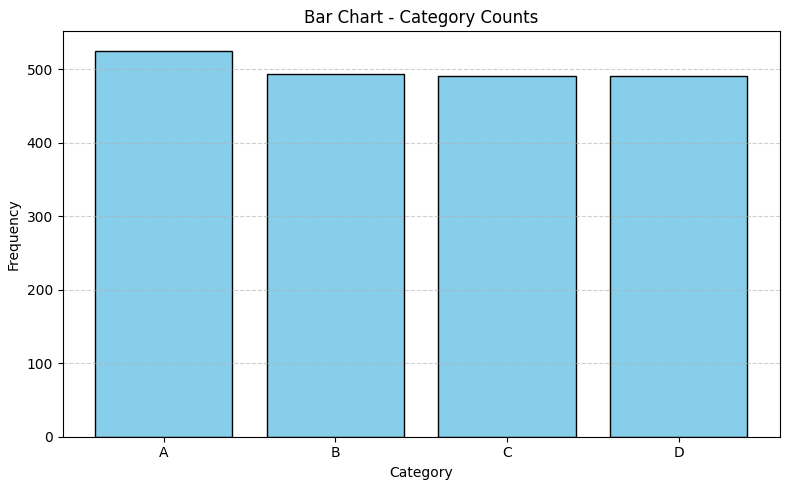
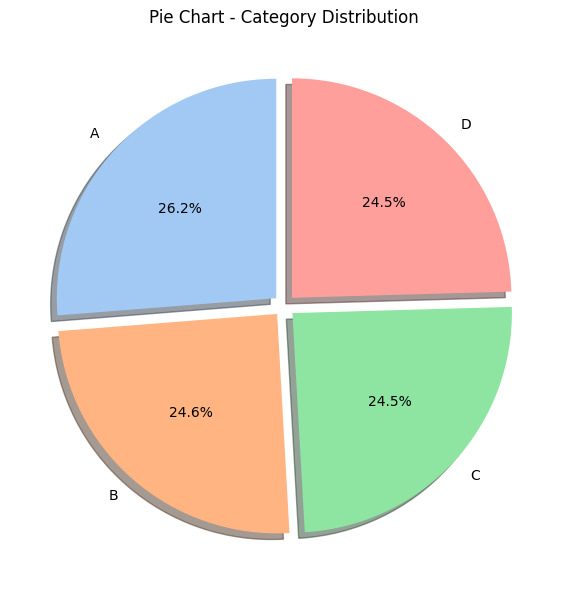
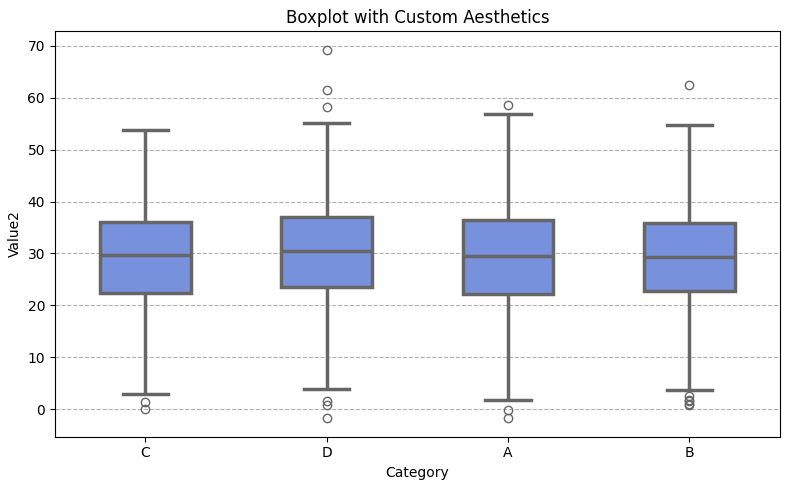
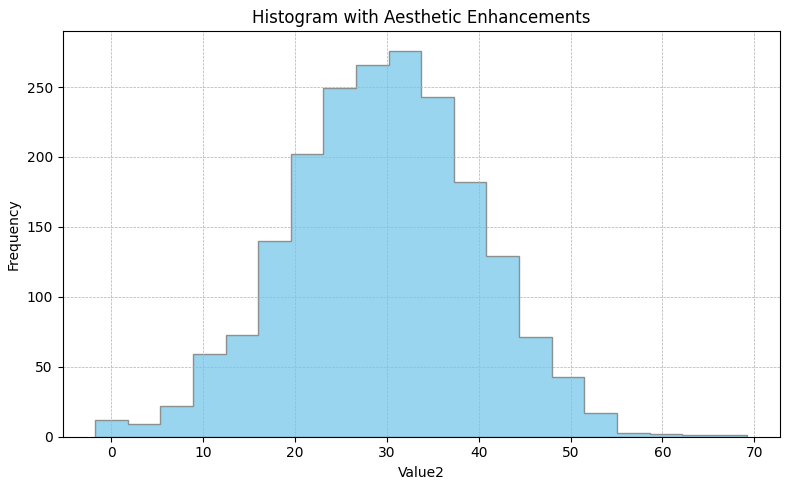
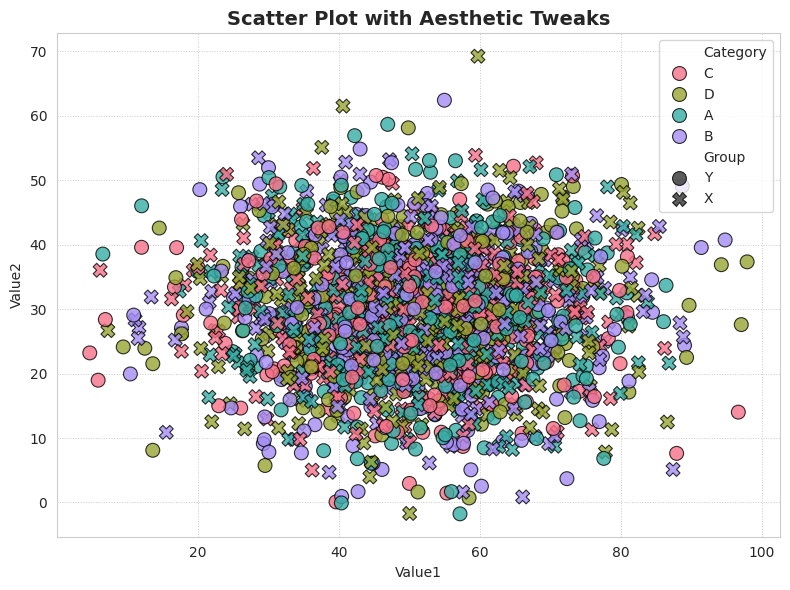
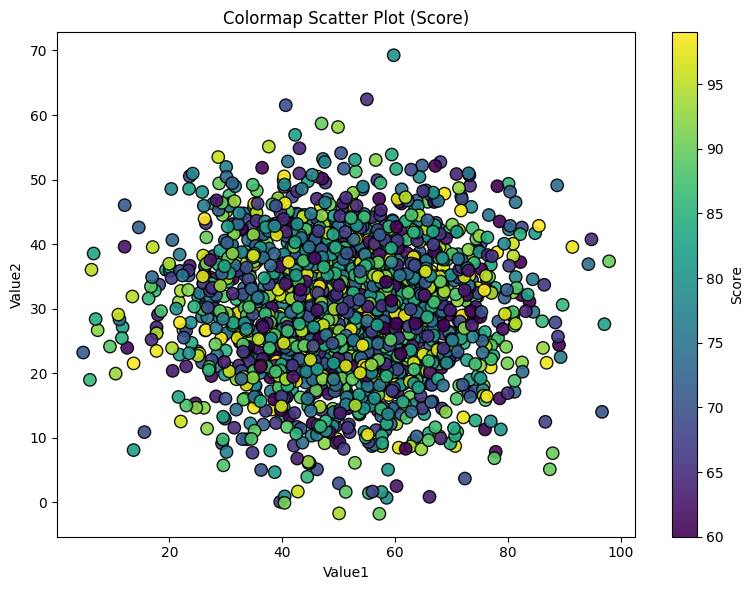

Write Python code to recreate these figures, in order. (Note: this script raises an exception after producing the figures.)

import numpy as np
import pandas as pd
import matplotlib.pyplot as plt
import seaborn as sns

np.random.seed(42)

n = 2000
data = pd.DataFrame({
'Category': np.random.choice(['A', 'B', 'C', 'D'], size=n),
'Value1': np.random.normal(loc=50, scale=15, size=n),
'Value2': np.random.normal(loc=30, scale=10, size=n),
'Group': np.random.choice(['X', 'Y'], size=n),
'Score': np.random.randint(60, 100, size=n)
})

bar_data = data['Category'].value_counts()
plt.figure(figsize=(8, 5))
plt.bar(bar_data.index, bar_data.values, color='skyblue', edgecolor='black')
plt.title('Bar Chart - Category Counts')
plt.xlabel('Category')
plt.ylabel('Frequency')
plt.grid(axis='y', linestyle='--', alpha=0.6)
plt.tight_layout()
plt.show()

plt.figure(figsize=(6, 6))
colors = sns.color_palette('pastel')
explode = [0.05] * len(bar_data)
plt.pie(bar_data, labels=bar_data.index, autopct='%1.1f%%', startangle=90,colors=colors, explode=explode, shadow=True)
plt.title('Pie Chart - Category Distribution')
plt.tight_layout()
plt.show()

plt.figure(figsize=(8, 5))
sns.set_palette("coolwarm")
sns.boxplot(data=data, x='Category', y='Value2', linewidth=2.5, fliersize=6,width=0.5)
plt.title("Boxplot with Custom Aesthetics")
plt.grid(True, axis='y', linestyle='--')
plt.tight_layout()
plt.show()

plt.figure(figsize=(8, 5))
plt.hist(data['Value2'], bins=20, color='skyblue', edgecolor='gray', alpha=0.85, histtype='stepfilled')
plt.title("Histogram with Aesthetic Enhancements")
plt.xlabel("Value2")
plt.ylabel("Frequency")
plt.grid(True, linestyle='--', linewidth=0.5)
plt.tight_layout()
plt.show()

sns.set_style("whitegrid")
plt.figure(figsize=(8, 6))
sns.scatterplot(data=data, x='Value1', y='Value2', hue='Category',style='Group',
palette='husl', s=100, alpha=0.8, edgecolor='black')
plt.title("Scatter Plot with Aesthetic Tweaks", fontsize=14, weight='bold')
plt.grid(True, linestyle=':', linewidth=0.7)
plt.tight_layout()
plt.show()

plt.style.use('default')
plt.figure(figsize=(8, 6))
scatter = plt.scatter(data['Value1'], data['Value2'], c=data['Score'],cmap='viridis', s=80,
alpha=0.9, edgecolors='black')
plt.colorbar(scatter, label='Score')
plt.title('Colormap Scatter Plot (Score)')
plt.xlabel('Value1')
plt.ylabel('Value2')
plt.tight_layout()
plt.show()

plt.style.use('white_background')
plt.figure(figsize=(8, 6))
scatter = plt.scatter(data['Value1'], data['Value2'], c=data['Score'],cmap='plasma', s=80,
alpha=0.9, edgecolors='white')
plt.colorbar(scatter, label='Score')
plt.title('Colormap Scatter with Dark Theme')
plt.xlabel('Value1')
plt.ylabel('Value2')
plt.tight_layout()
plt.show()

plt.style.use('default')
sns.set_style('whitegrid')


from scipy.integrate import quad
result , error = quad ( lambda x: x**2 , 0, 3)
print (" Integral :", result )
